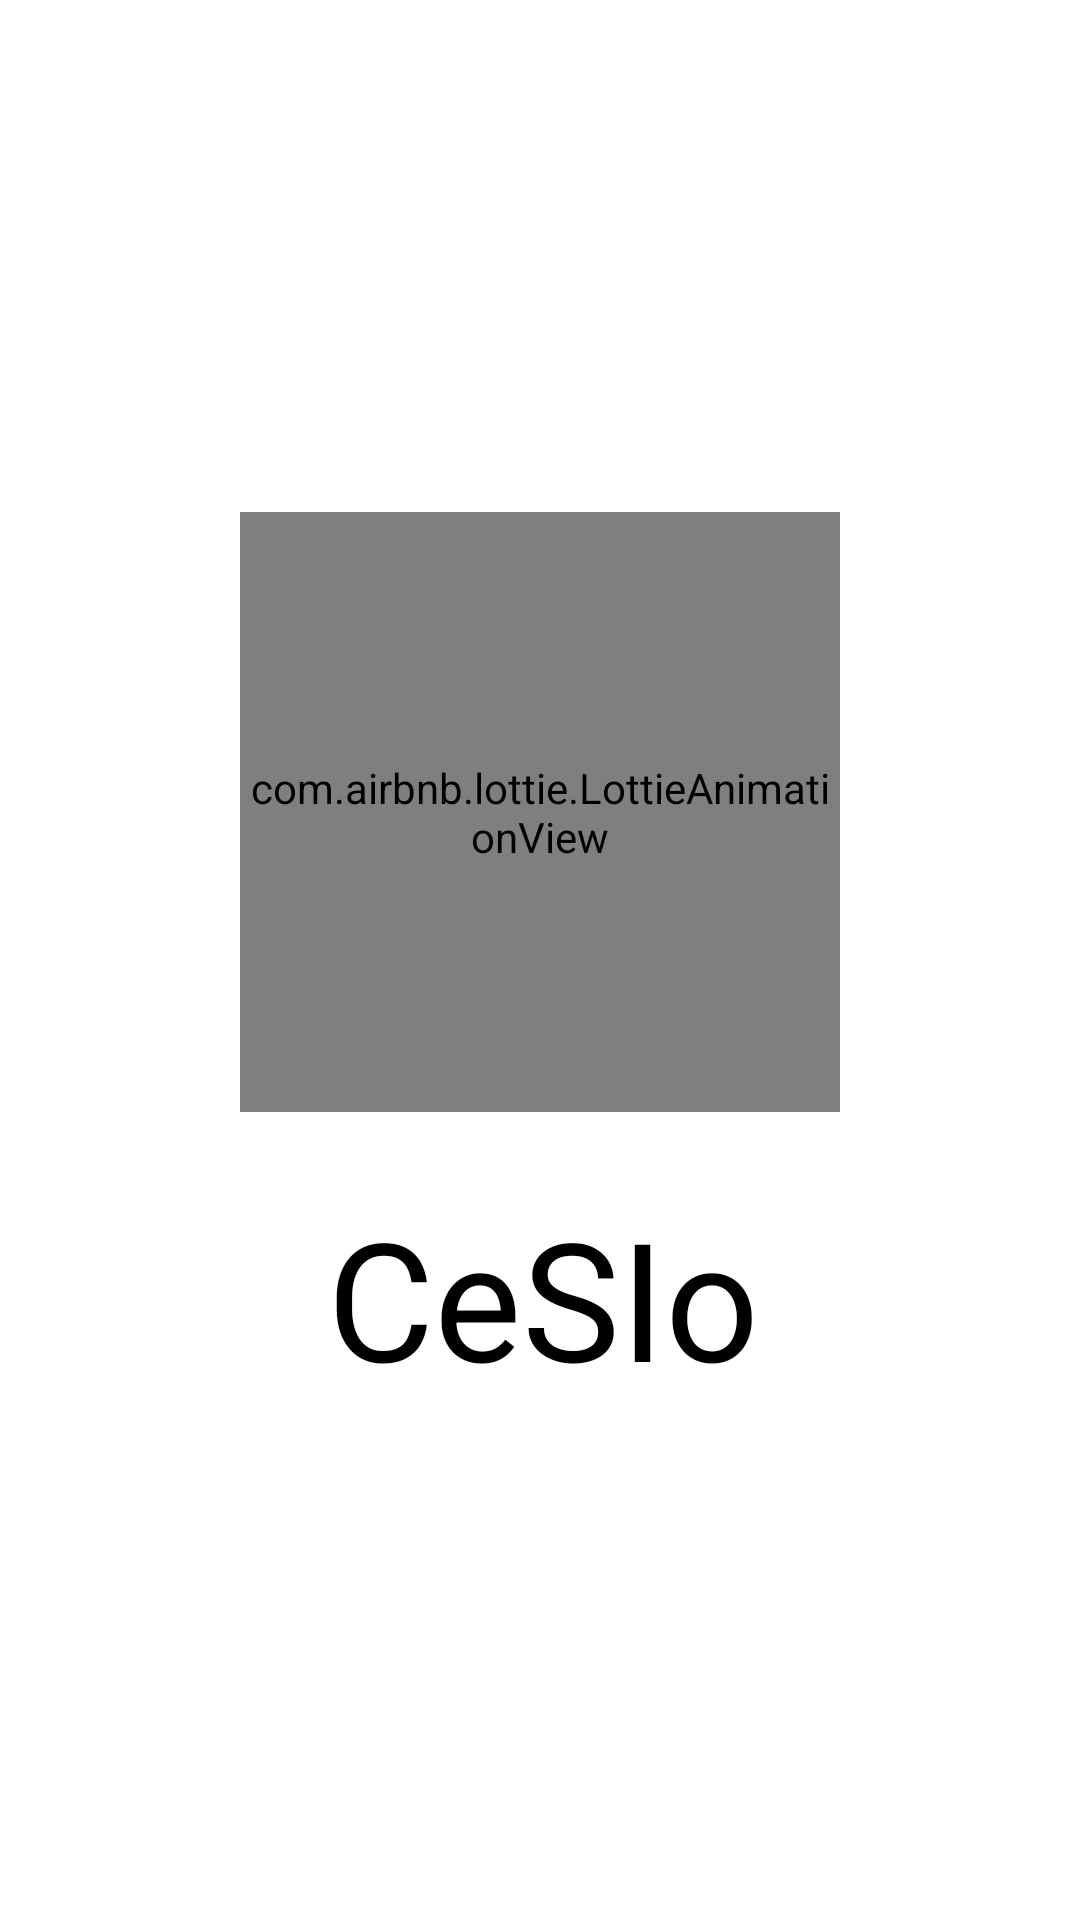

Here is an Android app screen rendered from its layout file. Give the layout XML and the strings, colors and styles it references.
<!-- AndroidManifest.xml: application theme Theme.Cesio -->
<!-- res/layout/activity_splash.xml -->
<?xml version="1.0" encoding="utf-8"?>
<RelativeLayout xmlns:android="http://schemas.android.com/apk/res/android"
    xmlns:app="http://schemas.android.com/apk/res-auto"
    xmlns:tools="http://schemas.android.com/tools"
    android:layout_width="match_parent"
    android:gravity="center"
    android:layout_height="match_parent"
    tools:context=".splashActivity">


    <com.airbnb.lottie.LottieAnimationView
        android:id="@+id/anim"
        android:layout_width="200dp"
        android:layout_height="200dp"
        app:lottie_autoPlay="true"
        app:lottie_loop="true"
        app:lottie_rawRes="@raw/anim">
    </com.airbnb.lottie.LottieAnimationView>

    <TextView
        android:layout_width="wrap_content"
        android:layout_height="wrap_content"
        android:layout_below="@id/anim"
        android:layout_alignStart="@+id/anim"
        android:layout_alignEnd="@+id/anim"
        android:layout_marginStart="29dp"
        android:layout_marginTop="25dp"
        android:layout_marginEnd="27dp"
        android:text="CeSIo"
        android:textColor="@color/black"
        android:textSize="55sp"
        android:textStyle="normal">
    </TextView>


</RelativeLayout>
<!-- resources referenced by this layout -->
<resources>
  <style name="Theme.Cesio" parent="Theme.MaterialComponents.DayNight.NoActionBar">
          
          <item name="colorPrimary">@color/purple_500</item>
          <item name="colorPrimaryVariant">@color/white</item>
          <item name="colorOnPrimary">@color/black</item>
          
          <item name="colorSecondary">@color/teal_200</item>
          <item name="colorSecondaryVariant">@color/teal_700</item>
          <item name="colorOnSecondary">@color/black</item>
          
          <item name="android:statusBarColor" tools:targetApi="l">?attr/colorPrimaryVariant</item>
          <item name="android:windowLightStatusBar" tools:targetApi="l">true</item>
          
      </style>
  <!-- not gathered from this repository: default colours our renderer supplied (Android Studio template values) -->
  <color name="purple_500">#FF6200EE</color>
  <color name="teal_200">#FF03DAC5</color>
  <color name="teal_700">#FF018786</color>
  <color name="black">#FF000000</color>
  <color name="white">#FFFFFFFF</color>
</resources>
